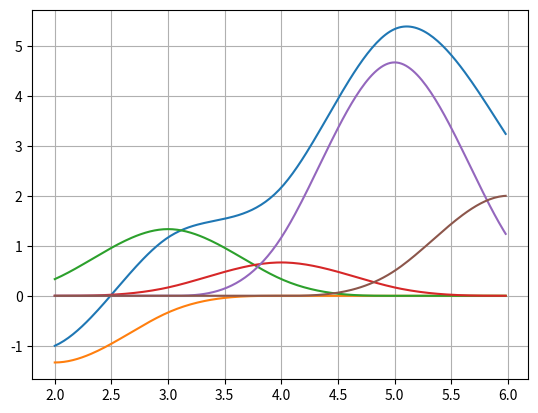
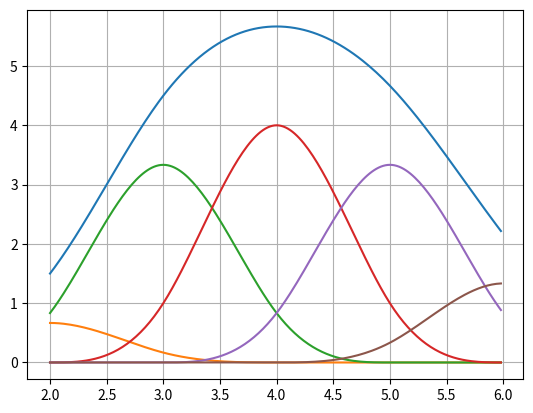
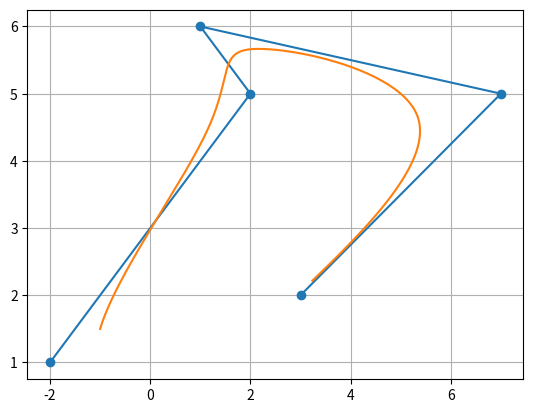

The matplotlib source for these figures, in order:
import matplotlib.pyplot as plt
import numpy as np

def basis(degree, knot_vector, i, u):
    if 0 == degree :
        return np.array([float(knot_vector[i] <= v < knot_vector[i + 1]) for v in u])

    coeff_0 = 1.
    if(not np.isclose(knot_vector[i + degree], knot_vector[i])):
        coeff_0 = (u - knot_vector[i])/(knot_vector[i + degree] - knot_vector[i])
    coeff_1 = 1.
    if(not np.isclose(knot_vector[i + degree + 1], knot_vector[i + 1])):
        coeff_1 = (knot_vector[i + degree + 1] - u)/(knot_vector[i + degree + 1] - knot_vector[i + 1])
    return coeff_0 * basis(degree - 1, knot_vector, i, u) + coeff_1 * basis(degree - 1, knot_vector, i + 1, u)

def normalize(v_1d):
    return v_1d / (v_1d.dot(v_1d)**0.5)

def check_knot_vector(knot_vector, step=1.e-8):
    checked_vector = np.array(knot_vector)
    inc = 0.
    for i in range(1, len(checked_vector)):
        if checked_vector[i] + inc < checked_vector[i - 1]:
            raise RuntimeError('knot vector not increasing')
        if np.isclose(checked_vector[i] + inc, checked_vector[i - 1]):
            inc += step
            checked_vector[i] += inc
    return checked_vector
            


class bspline(object):
    def __init__(self, degree, knot_vector, control_point):
        assert(len(knot_vector) == degree + len(control_point) + 1)
        self.degree = (degree)
        self.knot_vector = check_knot_vector(knot_vector)
        self.control_point = control_point
        

    def __call__(self, x):
        sum_y = np.zeros(len(x))
        for i in range(len(self.control_point)):
            y = (basis(self.degree, self.knot_vector, i, x))*self.control_point[i]
            sum_y += y
        return sum_y

    def curve(resolution=50):
        t = np.linspace(self.knot_vector[2], self.knot_vector[-3], resolution)
        sum_y = np.zeros(len(t))
        for i in range(len(self.control_point)):
            y = (basis(self.degree, self.knot_vector, i, t))*self.control_point[i]
            sum_y += y
        return (t, sum_y)

    def basis_i(self, i, x):
        return (basis(self.degree, self.knot_vector, i, x))*self.control_point[i]


if __name__ == "__main__":
    # degree = 2
    # knot_vector = np.array([3,3,3,4.,5.,6.,7,7,7])
    # control_point_x = (np.array([1.,1,1,1,1,1]))
    # control_point_y = (np.array([1.,5,6,5,1,2]))
    degree = 3
    # knot_vector = np.array([4,4,4,4,5,6,6,6,6])
    knot_vector = np.array([0,1,2,3,4,5,6,7,8])
    control_point_x = (np.array([-2,2,1,7,3]))
    control_point_y = (np.array([1,5,6,5,2]))
    resolution = 200
    bx = bspline(degree, knot_vector, control_point_x)
    by = bspline(degree, knot_vector, control_point_y)
    t = np.linspace(bx.knot_vector[2], bx.knot_vector[-3], resolution, endpoint=False)
    # print(t)
    
    xs = bx(t)
    ys = by(t)
    plt.figure()
    plt.grid(1)
    plt.plot(t, xs)
    for i in range(len(control_point_x)):
        plt.plot(t, bx.basis_i(i, t))
    plt.figure()
    plt.grid(1)
    plt.plot(t, ys)
    for i in range(len(control_point_y)):
        plt.plot(t, by.basis_i(i, t))
    plt.figure()
    plt.plot(control_point_x, control_point_y, 'o-')
    plt.plot(xs, ys)
    plt.grid(1)
    plt.show()
